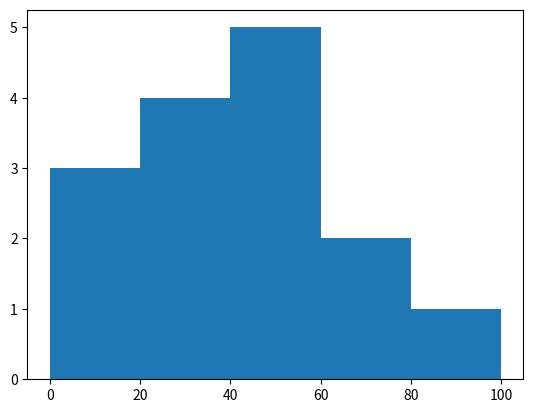

Write Python code to recreate this figure.
import numpy as np
from matplotlib import pyplot as plt

a = np.array([22,87,5,43,56,73,55,54,11,20,51,5,79,31,27])
hist, bins = np.histogram(a, bins = [0, 20, 40, 60, 80, 100] )
print(hist)
print(bins)

plt.hist(a, bins)
plt.show()